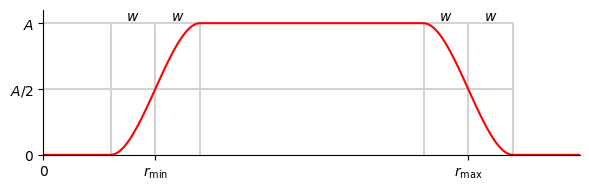

Write Python code to recreate this figure.
import numpy as np
import matplotlib.pyplot as plt

n = 12
rmin = 2.5
rmax = 9.5
w = 1

r = np.linspace(0, n, n * 20)


def smoothstep(r):
    if r < rmin - w or r > rmax + w:
        return 0
    elif r < rmin + w:
        t = (r - (rmin - w)) / (2 * w)
        return t**2 * (3 - 2 * t)
    elif r > rmax - w:
        t = ((rmax + w) - r) / (2 * w)
        return t**2 * (3 - 2 * t)
    else:  # rmin + w < r < rmax + w
        return 1


fig = plt.figure(figsize=(6, 2), frameon=False)

ax = plt.gca()
ax.spines['top'].set_visible(False)
ax.spines['right'].set_visible(False)

plt.xlim((0, n))
plt.xticks([0, rmin, rmax], ['$0$', r'$r_{\rm min}$', r'$r_{\rm max}$'])

plt.ylim((0, 1.1))
plt.ylim(bottom=0)
plt.yticks([0, 0.5, 1], ['$0$', '$A/2$', '$A$'])

plt.vlines([rmin - w, rmin, rmin + w], 0, 1, color='lightgray')
plt.vlines([rmax - w, rmax, rmax + w], 0, 1, color='lightgray')
plt.hlines([0.5, 1], 0, rmax + w, color='lightgray')

textprm = {'horizontalalignment': 'center',
           'verticalalignment': 'bottom'}
plt.text(rmin - w/2, 1, '$w$', textprm)
plt.text(rmin + w/2, 1, '$w$', textprm)
plt.text(rmax - w/2, 1, '$w$', textprm)
plt.text(rmax + w/2, 1, '$w$', textprm)

plt.plot(r, [smoothstep(ri) for ri in r], color='red')

plt.tight_layout()

#plt.show()
#plt.savefig('smoothstep.svg')
